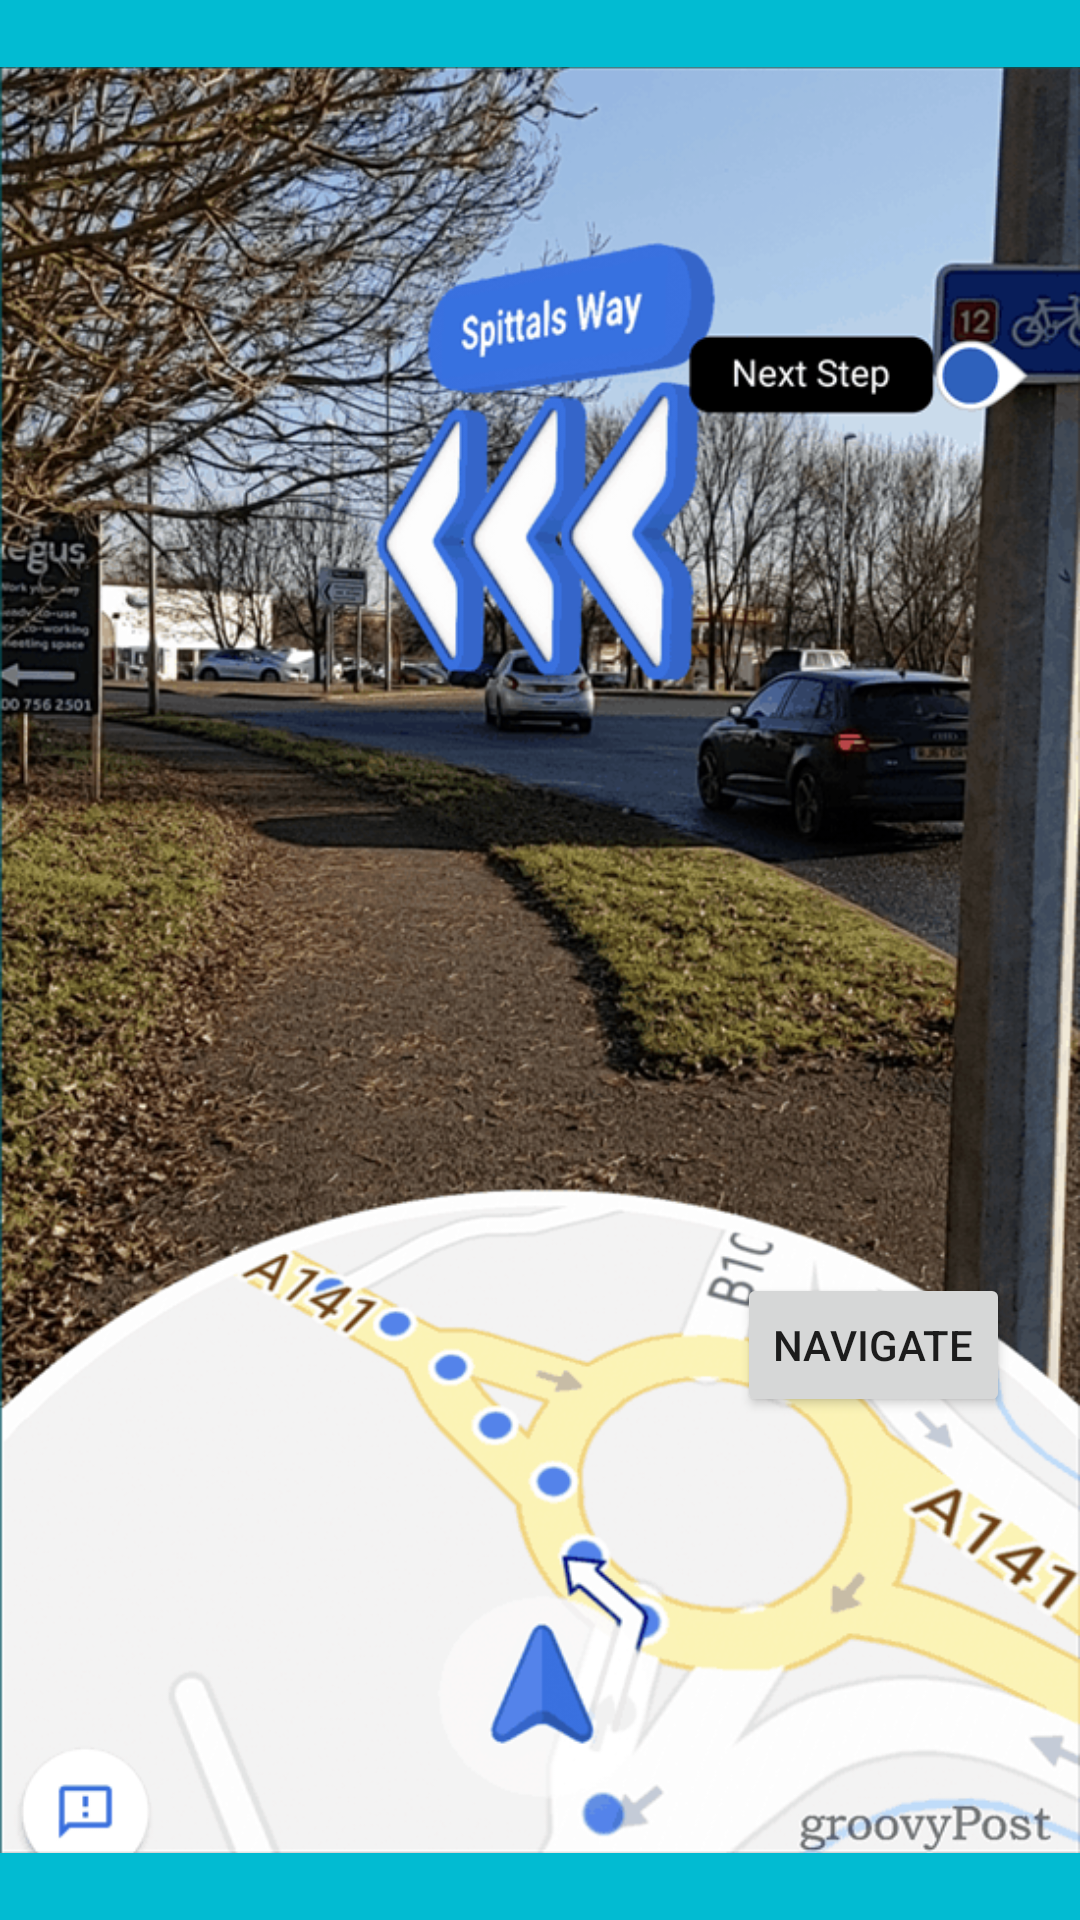

Here is an Android app screen rendered from its layout file. Give the layout XML and the strings, colors and styles it references.
<!-- AndroidManifest.xml: application theme Theme.UTMPSM -->
<!-- res/layout/fragment_home.xml -->
<?xml version="1.0" encoding="utf-8"?>
<androidx.constraintlayout.widget.ConstraintLayout
    xmlns:android="http://schemas.android.com/apk/res/android"
    xmlns:app="http://schemas.android.com/apk/res-auto"
    xmlns:tools="http://schemas.android.com/tools"
    android:layout_width="match_parent"
    android:layout_height="match_parent"
    android:background="#02BBD2"

    tools:context=".Fragments.HomeFragment" >

    <ImageView
        android:id="@+id/imageView3"
        android:layout_width="wrap_content"
        android:layout_height="wrap_content"
        android:src="@drawable/armap"
        app:layout_constraintBottom_toBottomOf="parent"
        app:layout_constraintEnd_toEndOf="parent"
        app:layout_constraintHorizontal_bias="0.0"
        app:layout_constraintStart_toStartOf="parent"
        app:layout_constraintTop_toTopOf="parent"
        app:layout_constraintVertical_bias="0.0" />

    <Button
        android:id="@+id/button2"
        android:layout_width="wrap_content"
        android:layout_height="wrap_content"
        android:text="Navigate"
        app:layout_constraintBottom_toBottomOf="parent"
        app:layout_constraintEnd_toEndOf="parent"
        app:layout_constraintHorizontal_bias="0.913"
        app:layout_constraintStart_toStartOf="parent"
        app:layout_constraintTop_toTopOf="parent"
        app:layout_constraintVertical_bias="0.717" />
</androidx.constraintlayout.widget.ConstraintLayout>
<!-- resources referenced by this layout -->
<resources>
  <!-- drawable armap: png bitmap (drawable, 246543 bytes) -->
  <style name="Theme.UTMPSM" parent="Theme.MaterialComponents.DayNight.DarkActionBar">
          
          <item name="colorPrimary">@color/theme_color</item>
          <item name="colorPrimaryVariant">@color/theme_color</item>
          <item name="colorOnPrimary">@color/white</item>
          
          <item name="colorSecondary">@color/teal_200</item>
          <item name="colorSecondaryVariant">@color/teal_700</item>
          <item name="colorOnSecondary">@color/black</item>
          
          <item name="android:statusBarColor" tools:targetApi="l">?attr/colorPrimaryVariant</item>
          
      </style>
  <color name="theme_color">#2176FF</color>
  <color name="white">#FFFFFFFF</color>
  <color name="teal_200">#FF03DAC5</color>
  <color name="teal_700">#FF018786</color>
  <color name="black">#FF000000</color>
</resources>
